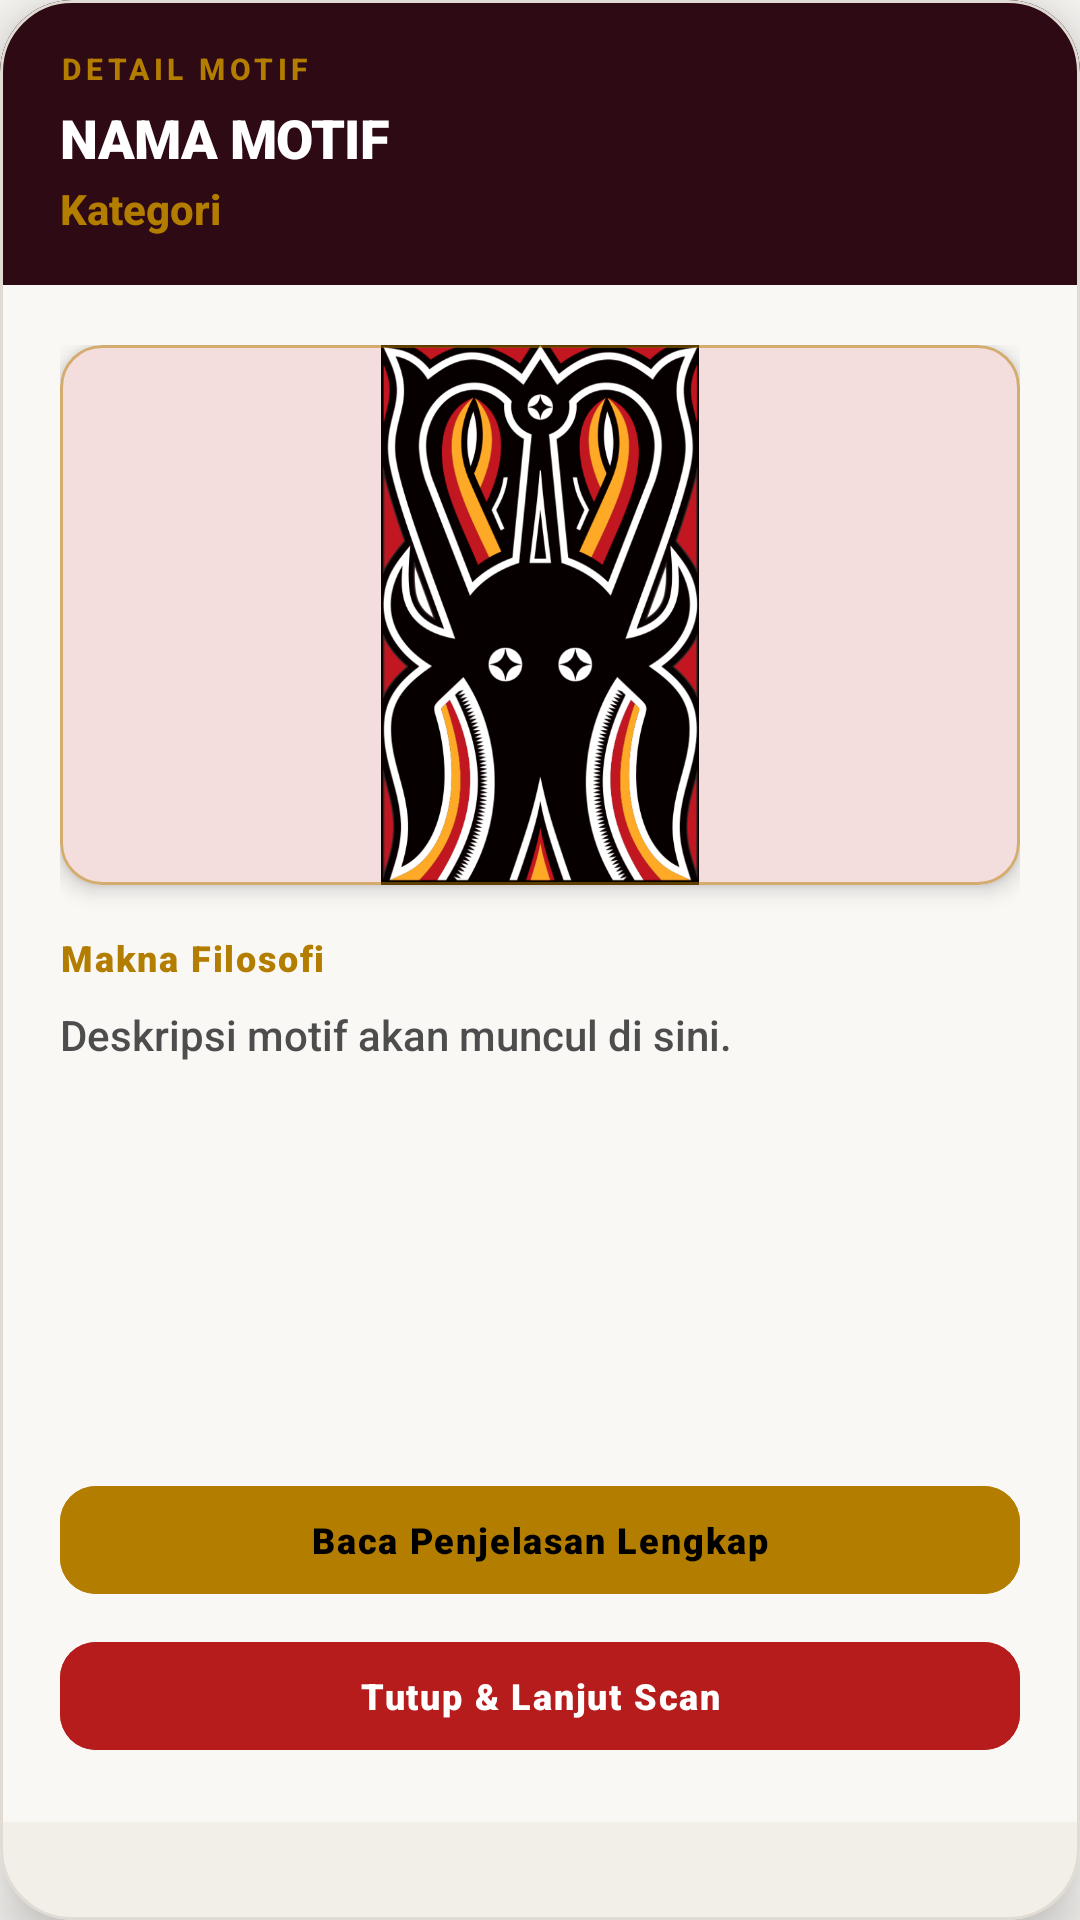

Android layout source for this screen:
<!-- AndroidManifest.xml: application theme Theme.TorajaCarvingAI -->
<!-- res/layout/dialog_motif_info.xml -->
<?xml version="1.0" encoding="utf-8"?>
<com.google.android.material.card.MaterialCardView xmlns:android="http://schemas.android.com/apk/res/android"
    xmlns:app="http://schemas.android.com/apk/res-auto"
    android:layout_width="match_parent"
    android:layout_height="wrap_content"
    android:layout_margin="24dp"
    app:cardCornerRadius="24dp"
    app:cardElevation="12dp"
    app:cardBackgroundColor="@color/surface_elevated"
    app:strokeColor="@color/border_white"
    app:strokeWidth="1dp">

    <LinearLayout
        android:layout_width="match_parent"
        android:layout_height="wrap_content"
        android:orientation="vertical">

        
        <RelativeLayout
            android:layout_width="match_parent"
            android:layout_height="wrap_content"
            android:background="#2D0A14"
            android:paddingHorizontal="20dp"
            android:paddingVertical="16dp">

            <LinearLayout
                android:layout_width="wrap_content"
                android:layout_height="wrap_content"
                android:layout_alignParentStart="true"
                android:layout_toStartOf="@id/btnSpeak"
                android:layout_centerVertical="true"
                android:orientation="vertical">

                <TextView
                    android:layout_width="wrap_content"
                    android:layout_height="wrap_content"
                    android:text="DETAIL MOTIF"
                    android:textColor="@color/gold_accent"
                    android:textSize="10sp"
                    android:letterSpacing="0.15"
                    android:textStyle="bold"
                    android:fontFamily="sans-serif-medium" />

                <TextView
                    android:id="@+id/tvDialogTitle"
                    android:layout_width="wrap_content"
                    android:layout_height="wrap_content"
                    android:layout_marginTop="4dp"
                    android:text="NAMA MOTIF"
                    android:textColor="@color/white"
                    android:textSize="18sp"
                    android:fontFamily="sans-serif-black"
                    android:letterSpacing="-0.01" />

                <TextView
                    android:id="@+id/tvDialogKategori"
                    android:layout_width="wrap_content"
                    android:layout_height="wrap_content"
                    android:layout_marginTop="2dp"
                    android:text="Kategori"
                    android:textColor="@color/gold_accent"
                    android:textSize="14sp"
                    android:textStyle="bold"
                    android:fontFamily="sans-serif-medium" />
            </LinearLayout>

            
            <ImageButton
                android:id="@+id/btnSpeak"
                android:layout_width="44dp"
                android:layout_height="44dp"
                android:layout_alignParentEnd="true"
                android:layout_centerVertical="true"
                android:background="?attr/selectableItemBackgroundBorderless"
                android:contentDescription="Bacakan"
                android:src="@drawable/ic_volume_up"
                app:tint="@color/gold_accent" />
        </RelativeLayout>

        
        <LinearLayout
            android:layout_width="match_parent"
            android:layout_height="wrap_content"
            android:background="@color/background_dark"
            android:orientation="vertical"
            android:padding="20dp">

            
            <com.google.android.material.card.MaterialCardView
                android:layout_width="match_parent"
                android:layout_height="180dp"
                android:layout_marginBottom="16dp"
                app:cardCornerRadius="14dp"
                app:strokeColor="@color/border_gold"
                app:strokeWidth="1dp"
                app:cardElevation="4dp"
                app:cardBackgroundColor="@color/surface_dark">

                <ImageView
                    android:id="@+id/ivDialogMotif"
                    android:layout_width="match_parent"
                    android:layout_height="match_parent"
                    android:scaleType="fitCenter"
                    android:src="@drawable/tedong"
                    android:contentDescription="Gambar Motif" />
            </com.google.android.material.card.MaterialCardView>

            <TextView
                android:layout_width="wrap_content"
                android:layout_height="wrap_content"
                android:text="Makna Filosofi"
                android:textColor="@color/gold_accent"
                android:textSize="12sp"
                android:fontFamily="sans-serif-black"
                android:letterSpacing="0.05" />

            
            <ScrollView
                android:layout_width="match_parent"
                android:layout_height="140dp"
                android:layout_marginTop="8dp"
                android:layout_marginBottom="16dp"
                android:scrollbars="vertical"
                android:fadeScrollbars="false">

                <TextView
                    android:id="@+id/tvDialogDeskripsi"
                    android:layout_width="match_parent"
                    android:layout_height="wrap_content"
                    android:lineSpacingExtra="6dp"
                    android:text="Deskripsi motif akan muncul di sini."
                    android:textColor="@color/text_secondary"
                    android:textSize="14sp"
                    android:fontFamily="sans-serif-medium"
                    android:lineSpacingMultiplier="1.5" />
            </ScrollView>

            
            <com.google.android.material.button.MaterialButton
                android:id="@+id/btnDialogDetail"
                android:layout_width="match_parent"
                android:layout_height="44dp"
                android:layout_marginBottom="8dp"
                android:backgroundTint="@color/gold_accent"
                android:text="Baca Penjelasan Lengkap"
                android:textColor="#000000"
                android:textSize="12sp"
                android:fontFamily="sans-serif-black"
                android:letterSpacing="0.05"
                app:cornerRadius="12dp"
                app:elevation="4dp" />

            
            <com.google.android.material.button.MaterialButton
                android:id="@+id/btnDialogTutup"
                android:layout_width="match_parent"
                android:layout_height="44dp"
                android:backgroundTint="@color/primary_crimson"
                android:text="Tutup &amp; Lanjut Scan"
                android:textColor="@color/white"
                android:textSize="12sp"
                android:fontFamily="sans-serif-black"
                android:letterSpacing="0.05"
                app:cornerRadius="12dp"
                app:elevation="4dp" />
        </LinearLayout>
    </LinearLayout>
</com.google.android.material.card.MaterialCardView>
<!-- resources referenced by this layout -->
<resources>
  <color name="background_dark">#FAF8F5</color>
  <color name="border_gold">#80B37D00</color>
  <color name="border_white">#E0DCD3</color>
  <color name="gold_accent">#B37D00</color>
  <color name="primary_crimson">#B71C1C</color>
  <color name="surface_dark">#FFFFFF</color>
  <color name="surface_elevated">#F2EFE9</color>
  <color name="text_secondary">#4D4D4D</color>
  <color name="white">#FFFFFFFF</color>
  <!-- drawable tedong: png bitmap (drawable, 176913 bytes) -->
  <style name="Theme.TorajaCarvingAI" parent="Base.Theme.TorajaCarvingAI" />
  <style name="Base.Theme.TorajaCarvingAI" parent="Theme.Material3.Light.NoActionBar">
          <item name="colorPrimary">@color/primary_crimson</item>
          <item name="colorPrimaryDark">@color/primary_dark</item>
          <item name="colorSecondary">@color/gold_accent</item>
          <item name="android:windowBackground">@color/background_dark</item>
          <item name="android:statusBarColor">@color/background_dark</item>
          <item name="android:navigationBarColor">@color/background_dark</item>
          <item name="android:windowLightStatusBar" tools:targetApi="23">true</item>
          <item name="android:windowLightNavigationBar" tools:targetApi="27">true</item>
  
          
          <item name="colorSurface">@color/surface_dark</item>
          <item name="colorOnSurface">@color/text_primary</item>
          <item name="colorOnPrimary">@color/white</item>
          <item name="colorOnSecondary">#000000</item>
  
          
          <item name="elevationOverlayEnabled">true</item>
      </style>
  <color name="primary_dark">#FAF8F5</color>
  <color name="text_primary">#1A1A1A</color>
</resources>
